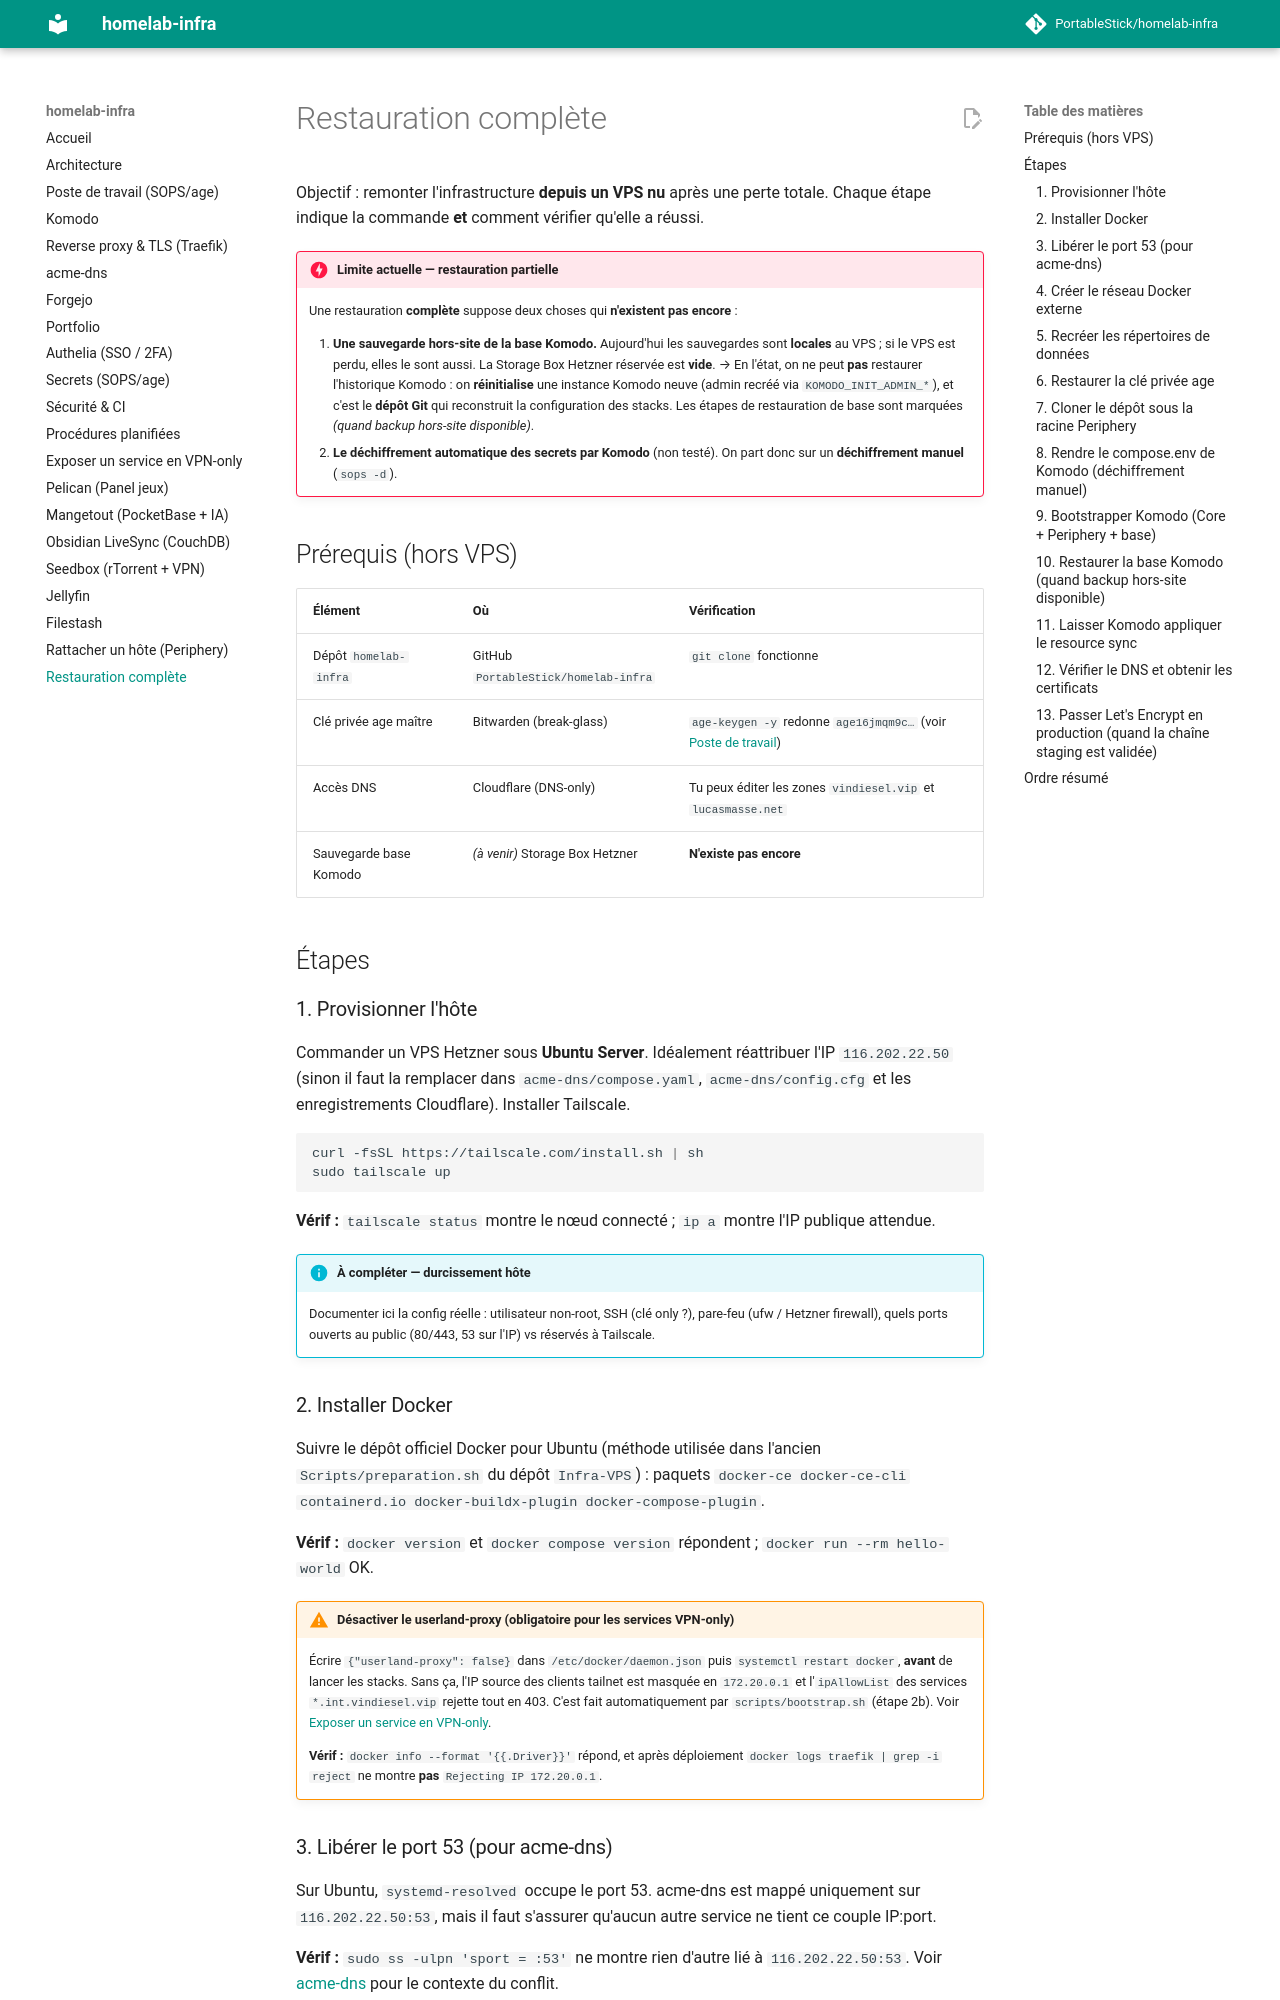

repository: PortableStick/homelab-infra · page: restauration/index.html · generator: mkdocs

# Restauration complète

Objectif : remonter l'infrastructure **depuis un VPS nu** après une perte totale. Chaque étape
indique la commande **et** comment vérifier qu'elle a réussi.

!!! danger "Limite actuelle — restauration partielle"
    Une restauration **complète** suppose deux choses qui **n'existent pas encore** :

    1. **Une sauvegarde hors-site de la base Komodo.** Aujourd'hui les sauvegardes sont **locales** au
       VPS ; si le VPS est perdu, elles le sont aussi. La Storage Box Hetzner réservée est **vide**.
       → En l'état, on ne peut **pas** restaurer l'historique Komodo : on **réinitialise** une instance
       Komodo neuve (admin recréé via `KOMODO_INIT_ADMIN_*`), et c'est le **dépôt Git** qui reconstruit
       la configuration des stacks. Les étapes de restauration de base sont marquées
       *(quand backup hors-site disponible)*.
    2. **Le déchiffrement automatique des secrets par Komodo** (non testé). On part donc sur un
       **déchiffrement manuel** (`sops -d`).

## Prérequis (hors VPS)

| Élément | Où | Vérification |
| --- | --- | --- |
| Dépôt `homelab-infra` | GitHub `PortableStick/homelab-infra` | `git clone` fonctionne |
| Clé privée age maître | Bitwarden (break-glass) | `age-keygen -y` redonne `age16jmqm9c…` (voir [Poste de travail](poste-travail-sops-age.md)) |
| Accès DNS | Cloudflare (DNS-only) | Tu peux éditer les zones `vindiesel.vip` et `lucasmasse.net` |
| Sauvegarde base Komodo | *(à venir)* Storage Box Hetzner | **N'existe pas encore** |

## Étapes

### 1. Provisionner l'hôte

Commander un VPS Hetzner sous **Ubuntu Server**. Idéalement réattribuer l'IP `116.202.22.50` (sinon il
faut la remplacer dans `acme-dns/compose.yaml`, `acme-dns/config.cfg` et les enregistrements
Cloudflare). Installer Tailscale.

```bash
curl -fsSL https://tailscale.com/install.sh | sh
sudo tailscale up
```

**Vérif :** `tailscale status` montre le nœud connecté ; `ip a` montre l'IP publique attendue.

!!! info "À compléter — durcissement hôte"
    Documenter ici la config réelle : utilisateur non-root, SSH (clé only ?), pare-feu (ufw / Hetzner
    firewall), quels ports ouverts au public (80/443, 53 sur l'IP) vs réservés à Tailscale.

### 2. Installer Docker

Suivre le dépôt officiel Docker pour Ubuntu (méthode utilisée dans l'ancien `Scripts/preparation.sh`
du dépôt `Infra-VPS`) : paquets `docker-ce docker-ce-cli containerd.io docker-buildx-plugin
docker-compose-plugin`.

**Vérif :** `docker version` et `docker compose version` répondent ; `docker run --rm hello-world` OK.

!!! warning "Désactiver le userland-proxy (obligatoire pour les services VPN-only)"
    Écrire `{"userland-proxy": false}` dans `/etc/docker/daemon.json` puis `systemctl restart docker`,
    **avant** de lancer les stacks. Sans ça, l'IP source des clients tailnet est masquée en
    `172.20.0.1` et l'`ipAllowList` des services `*.int.vindiesel.vip` rejette tout en 403. C'est
    fait automatiquement par `scripts/bootstrap.sh` (étape 2b). Voir
    [Exposer un service en VPN-only](exposer-service-vpn-only.md).

    **Vérif :** `docker info --format '{{.Driver}}'` répond, et après déploiement
    `docker logs traefik | grep -i reject` ne montre **pas** `Rejecting IP 172.20.0.1`.

### 3. Libérer le port 53 (pour acme-dns)

Sur Ubuntu, `systemd-resolved` occupe le port 53. acme-dns est mappé uniquement sur `116.202.22.50:53`,
mais il faut s'assurer qu'aucun autre service ne tient ce couple IP:port.

**Vérif :** `sudo ss -ulpn 'sport = :53'` ne montre rien d'autre lié à `116.202.22.50:53`.
Voir [acme-dns](acme-dns.md) pour le contexte du conflit.
